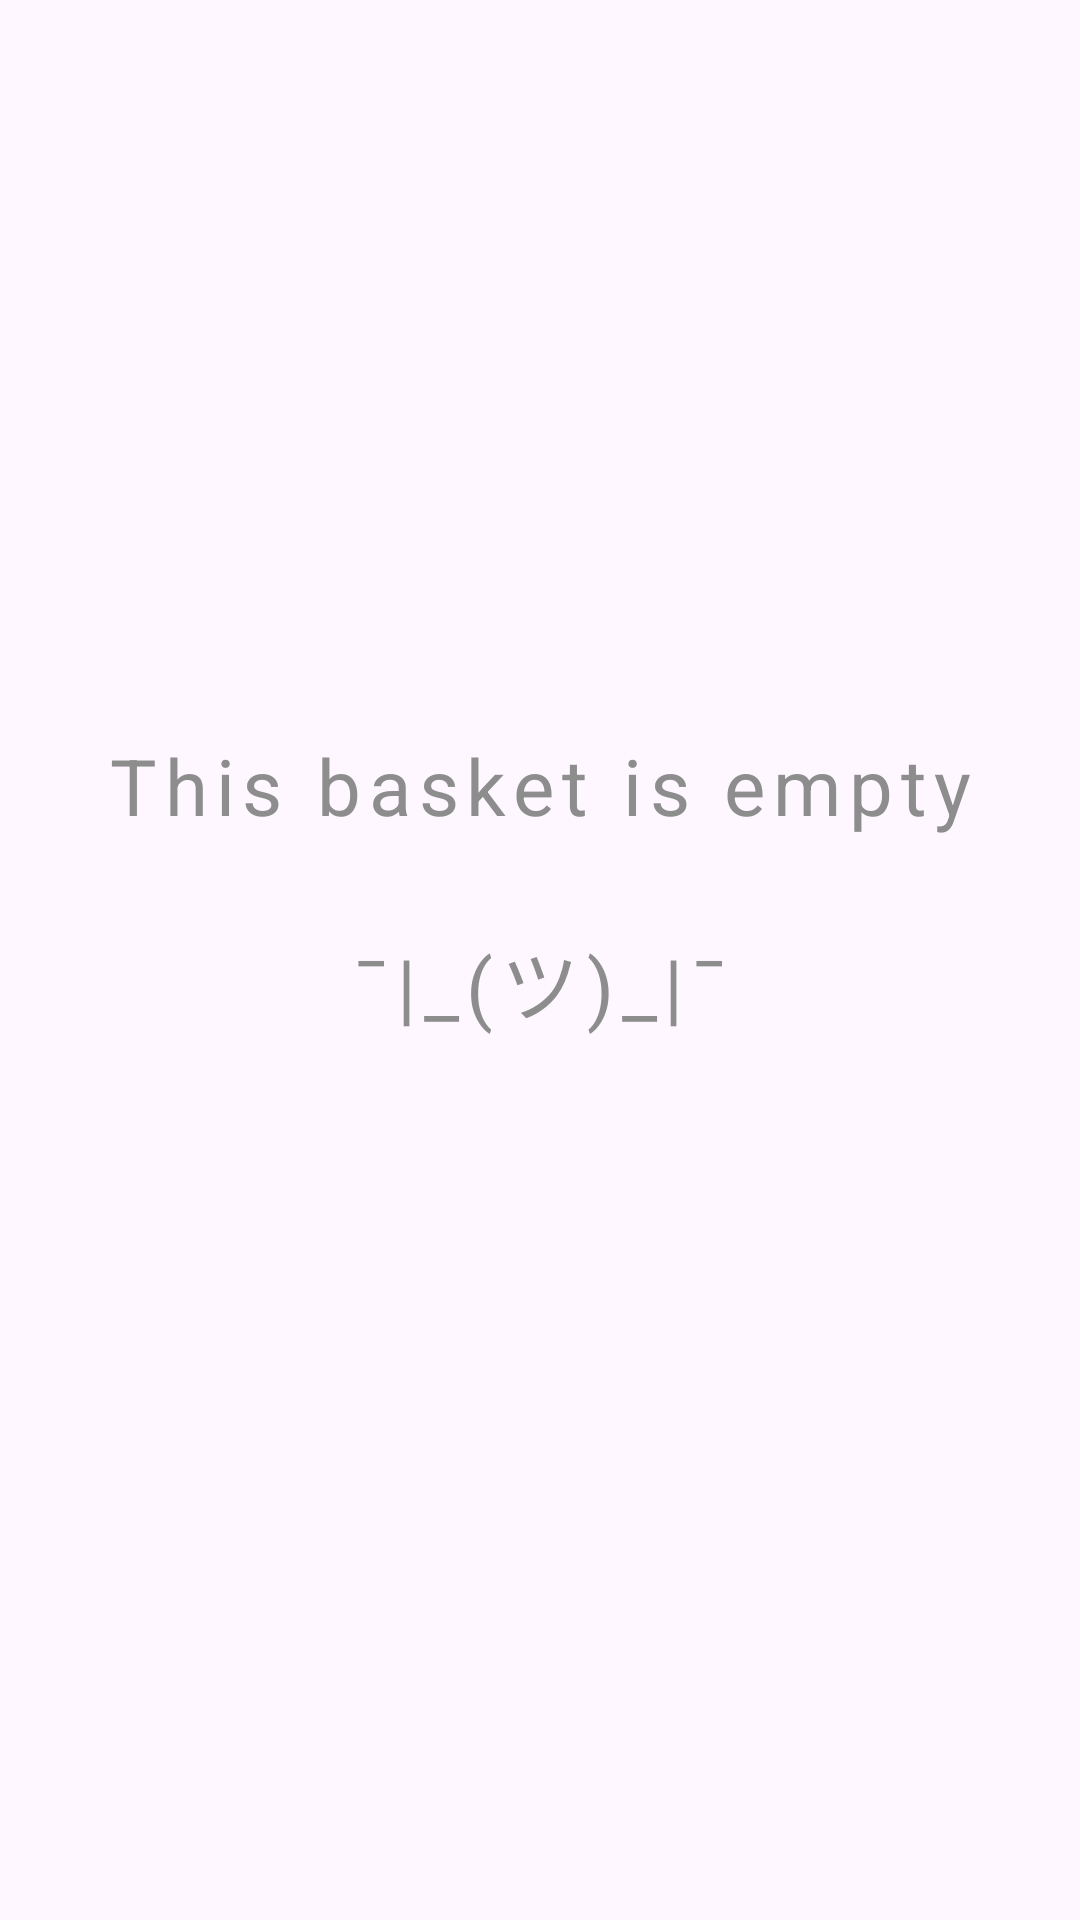

Produce the Android XML layout that renders to this screen, including the resource entries it uses.
<!-- AndroidManifest.xml: application theme Theme.BookNook -->
<!-- res/layout/fragment_basket_empty.xml -->
<?xml version="1.0" encoding="utf-8"?>
<FrameLayout xmlns:android="http://schemas.android.com/apk/res/android"
    xmlns:app="http://schemas.android.com/apk/res-auto"
    xmlns:tools="http://schemas.android.com/tools"
    android:layout_width="match_parent"
    android:layout_height="match_parent"
    tools:context=".Fragments.ShopFragments.BasketFragments.BasketEmptyFragment">

    <androidx.constraintlayout.widget.ConstraintLayout
        android:layout_width="match_parent"
        android:layout_height="match_parent">

        <TextView
            android:id="@+id/textView7"
            style="@style/titleTextStyle"
            android:layout_width="wrap_content"
            android:layout_height="wrap_content"
            android:layout_marginBottom="50dp"
            android:gravity="center"
            android:text="@string/basketempty"
            android:textColor="@color/gray"
            app:layout_constraintBottom_toBottomOf="parent"
            app:layout_constraintEnd_toEndOf="parent"
            app:layout_constraintStart_toStartOf="parent"
            app:layout_constraintTop_toTopOf="parent" />

    </androidx.constraintlayout.widget.ConstraintLayout>
</FrameLayout>
<!-- resources referenced by this layout -->
<resources>
  <color name="gray">#8D8D8D</color>
  <string name="basketempty">This basket is empty\n\n¯|_(ツ)_|¯</string>
      //menu
  <style name="titleTextStyle">
          <item name="android:color">@color/white</item>
          <item name="android:fontFamily">QuicksandFont_medium</item>
          
          <item name="android:textSize">26sp</item>
          <item name="android:textColor">#FFFFFF</item>
          <item name="android:letterSpacing">0.1</item>
      </style>
  <style name="Theme.BookNook" parent="Base.Theme.BookNook" />
  <color name="white">#FFFFFFFF</color>
  <style name="Base.Theme.BookNook" parent="Theme.Material3.DayNight.NoActionBar">
      </style>
</resources>
